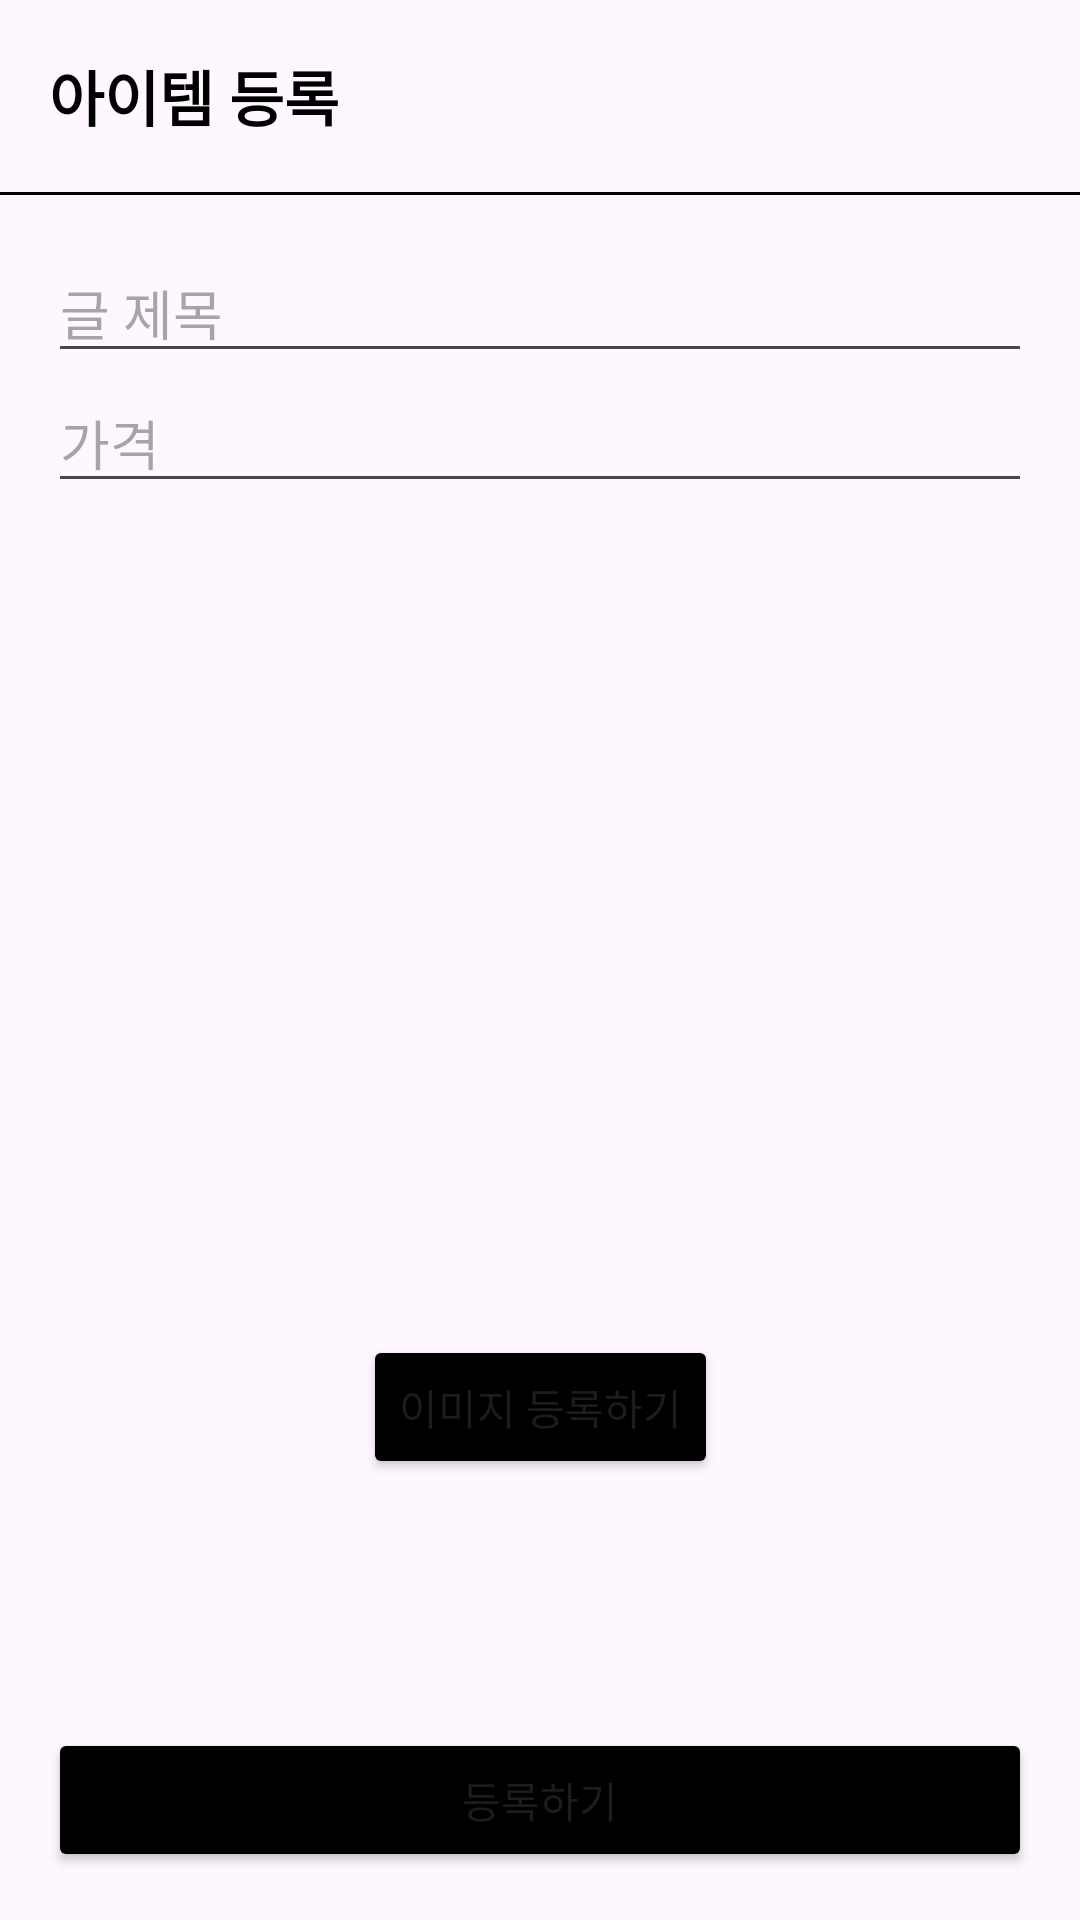

Here is an Android app screen rendered from its layout file. Give the layout XML and the strings, colors and styles it references.
<!-- AndroidManifest.xml: application theme Theme.Hyeseong -->
<!-- res/layout/activity_add_article.xml -->
<?xml version="1.0" encoding="utf-8"?>
<androidx.constraintlayout.widget.ConstraintLayout xmlns:android="http://schemas.android.com/apk/res/android"
    xmlns:app="http://schemas.android.com/apk/res-auto"
    xmlns:tools="http://schemas.android.com/tools"
    android:layout_width="match_parent"
    android:layout_height="match_parent">

    <androidx.appcompat.widget.LinearLayoutCompat
        android:id="@+id/toolbayLayout"
        android:layout_width="0dp"
        android:layout_height="?attr/actionBarSize"
        android:gravity="center_vertical"
        app:layout_constraintEnd_toEndOf="parent"
        app:layout_constraintStart_toStartOf="parent"
        app:layout_constraintTop_toTopOf="parent">

        <TextView
            android:layout_width="wrap_content"
            android:layout_height="wrap_content"
            android:layout_marginStart="16.18dp"
            android:text="아이템 등록"
            android:textColor="@color/black"
            android:textSize="20sp"
            android:textStyle="bold" />

    </androidx.appcompat.widget.LinearLayoutCompat>

    <View
        android:id="@+id/toolbarUnderLineView"
        android:layout_width="0dp"
        android:layout_height="1dp"
        android:background="@color/black"
        app:layout_constraintEnd_toEndOf="parent"
        app:layout_constraintStart_toStartOf="parent"
        app:layout_constraintTop_toBottomOf="@id/toolbayLayout" />

    <EditText
        android:id="@+id/titleEditText"
        android:layout_width="0dp"
        android:layout_height="wrap_content"
        android:layout_marginStart="16dp"
        android:layout_marginTop="16dp"
        android:layout_marginEnd="16dp"
        android:hint="@string/title_hint"
        app:layout_constraintEnd_toEndOf="parent"
        app:layout_constraintStart_toStartOf="parent"
        app:layout_constraintTop_toBottomOf="@id/toolbarUnderLineView" />

    <EditText
        android:id="@+id/priceEditText"
        android:layout_width="0dp"
        android:layout_height="wrap_content"
        android:layout_marginStart="16dp"
        android:layout_marginEnd="16dp"
        android:hint="@string/price_hint"
        android:inputType="numberDecimal"
        app:layout_constraintEnd_toEndOf="parent"
        app:layout_constraintStart_toStartOf="parent"
        app:layout_constraintTop_toBottomOf="@id/titleEditText" />

    <Button
        android:id="@+id/imageAddButton"
        android:layout_width="wrap_content"
        android:layout_height="wrap_content"
        android:backgroundTint="@color/black"
        android:text="@string/submit_image"
        app:layout_constraintEnd_toEndOf="@id/photoImageView"
        app:layout_constraintStart_toStartOf="@id/photoImageView"
        app:layout_constraintTop_toBottomOf="@id/photoImageView" />

    <ImageView
        android:id="@+id/photoImageView"
        android:layout_width="250dp"
        android:layout_height="250dp"
        app:layout_constraintBottom_toBottomOf="parent"
        app:layout_constraintEnd_toEndOf="parent"
        app:layout_constraintStart_toStartOf="parent"
        app:layout_constraintTop_toTopOf="parent" />

    <Button
        android:id="@+id/submitButton"
        android:layout_width="0dp"
        android:layout_height="wrap_content"
        android:layout_marginStart="16dp"
        android:layout_marginEnd="16dp"
        android:layout_marginBottom="16dp"
        android:backgroundTint="@color/black"
        android:text="@string/submit"
        app:layout_constraintBottom_toBottomOf="parent"
        app:layout_constraintEnd_toEndOf="parent"
        app:layout_constraintStart_toStartOf="parent" />

    <ProgressBar
        android:id="@+id/progressBar"
        android:layout_width="wrap_content"
        android:layout_height="wrap_content"
        android:visibility="gone"
        app:layout_constraintBottom_toBottomOf="parent"
        app:layout_constraintEnd_toEndOf="parent"
        app:layout_constraintStart_toStartOf="parent"
        app:layout_constraintTop_toTopOf="parent"
        tools:visibility="visible" />

</androidx.constraintlayout.widget.ConstraintLayout>
<!-- resources referenced by this layout -->
<resources>
  <string name="price_hint">가격</string>
  <string name="submit">등록하기</string>
  <string name="submit_image">이미지 등록하기</string>
  <string name="title_hint">글 제목</string>
  <style name="Theme.Hyeseong" parent="Base.Theme.Hyeseong" />
  <style name="Base.Theme.Hyeseong" parent="Theme.Material3.DayNight.NoActionBar">
          
          <item name="colorPrimary">@color/purple_500</item>
          <item name="colorPrimaryVariant">@color/purple_700</item>
          <item name="colorOnPrimary">@color/white</item>
          
          <item name="colorSecondary">@color/teal_200</item>
          <item name="colorSecondaryVariant">@color/teal_700</item>
          <item name="colorOnSecondary">@color/black</item>
          
          <item name="android:statusBarColor" tools:targetApi="l">?attr/colorPrimaryVariant</item>
          
      </style>
  <!-- not gathered from this repository: default colours our renderer supplied (Android Studio template values) -->
  <color name="purple_500">#FF6200EE</color>
  <color name="purple_700">#FF3700B3</color>
  <color name="teal_200">#FF03DAC5</color>
  <color name="teal_700">#FF018786</color>
  <color name="black">#FF000000</color>
  <color name="white">#FFFFFFFF</color>
</resources>
